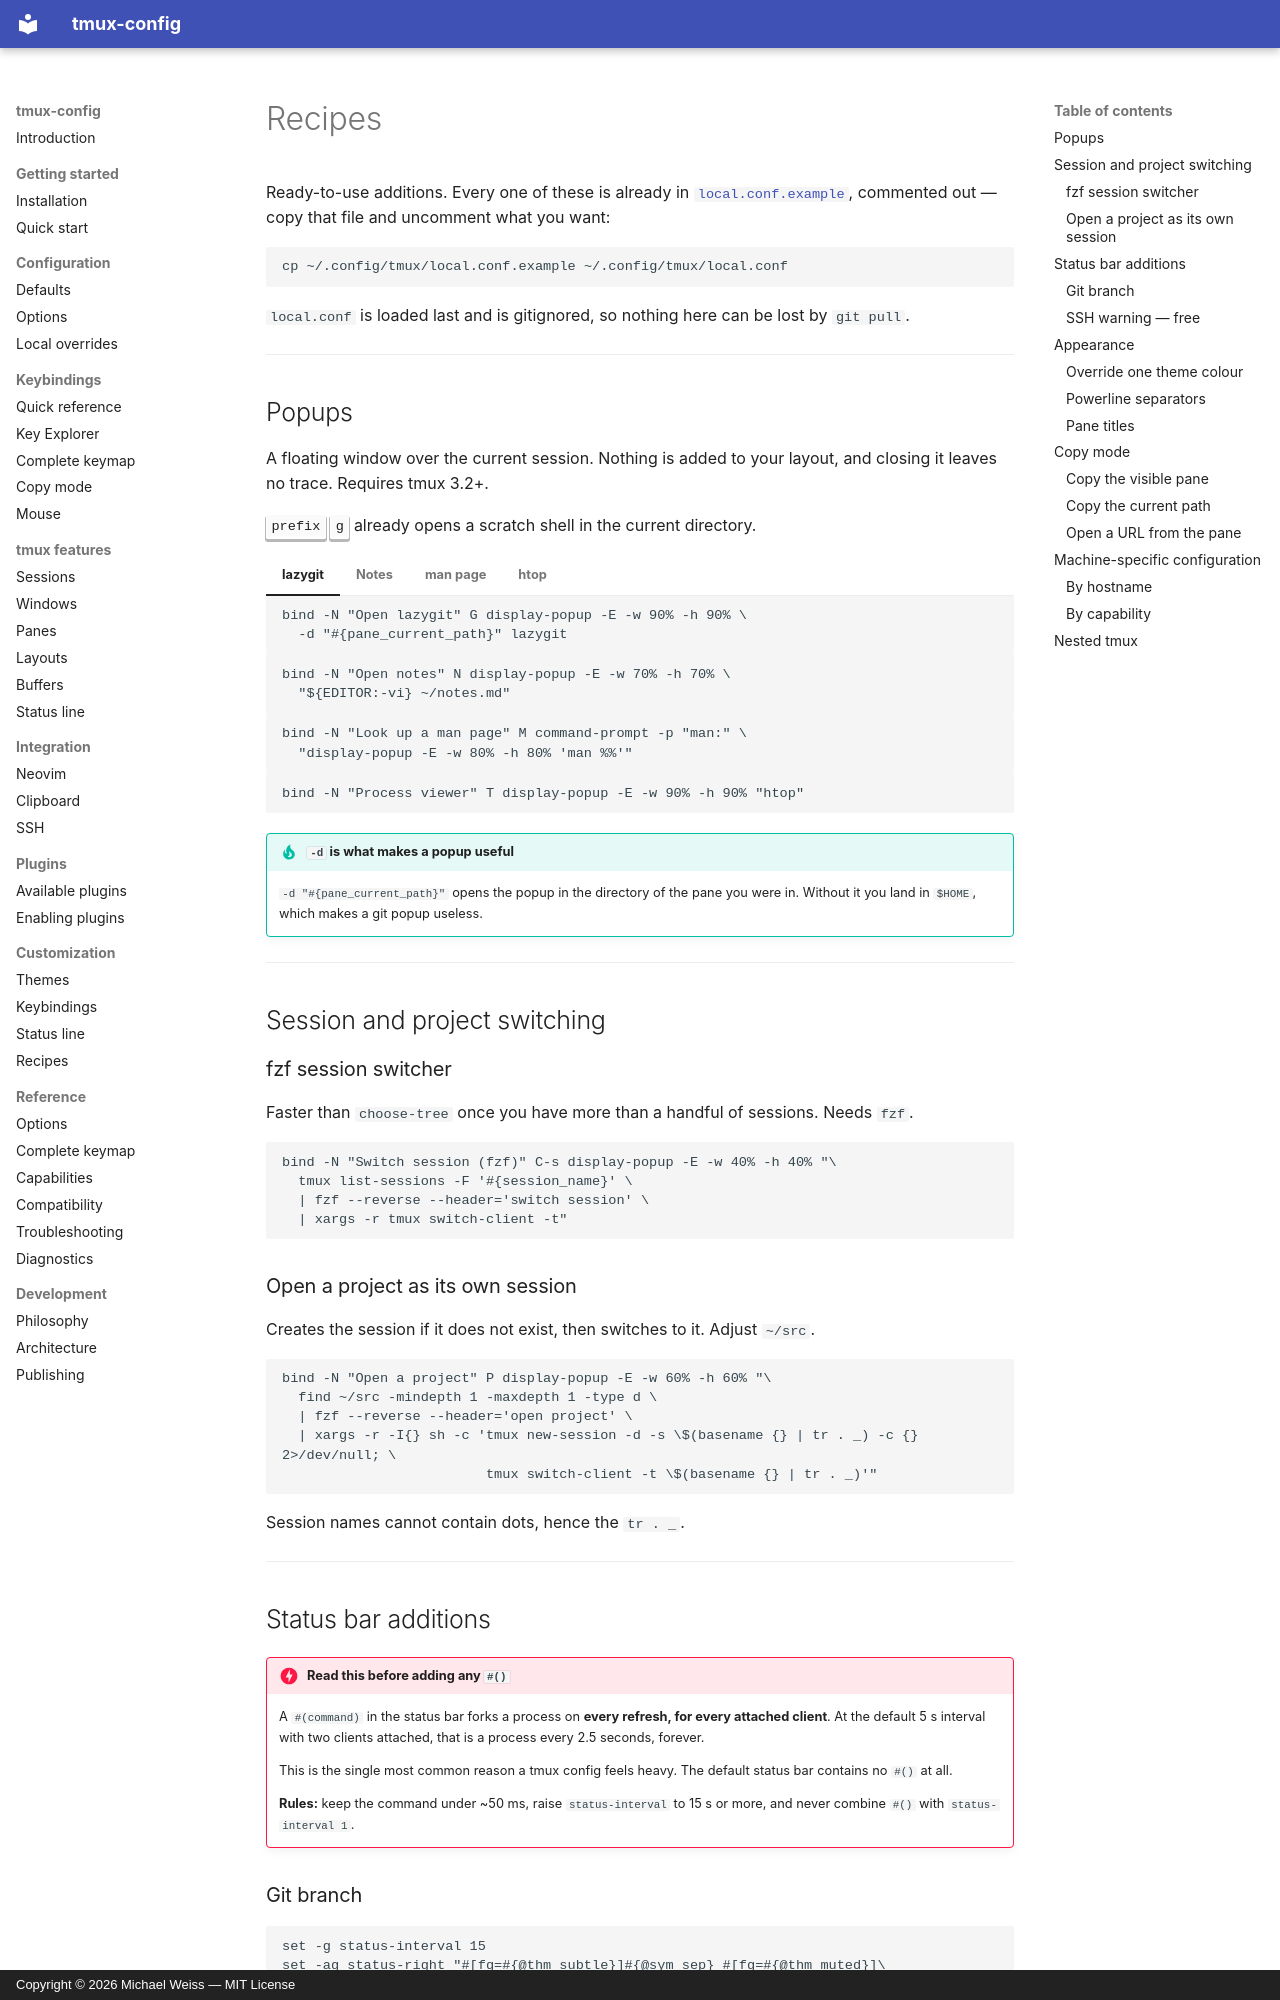

repository: MichaelWeissDEV/tmux-config · page: recipes/index.html · generator: mkdocs · copyright: Copyright © 2026 Michael Weiss — MIT License

# Recipes

Ready-to-use additions. Every one of these is already in
[`local.conf.example`](https://github.com/MichaelWeissDEV/tmux-config/blob/main/local.conf.example),
commented out — copy that file and uncomment what you want:

```bash
cp ~/.config/tmux/local.conf.example ~/.config/tmux/local.conf
```

`local.conf` is loaded last and is gitignored, so nothing here can be lost by
`git pull`.

---

## Popups

A floating window over the current session. Nothing is added to your layout,
and closing it leaves no trace. Requires tmux 3.2+.

<kbd>prefix</kbd> <kbd>g</kbd> already opens a scratch shell in the current
directory.

=== "lazygit"

    ```tmux
    bind -N "Open lazygit" G display-popup -E -w 90% -h 90% \
      -d "#{pane_current_path}" lazygit
    ```

=== "Notes"

    ```tmux
    bind -N "Open notes" N display-popup -E -w 70% -h 70% \
      "${EDITOR:-vi} ~/notes.md"
    ```

=== "man page"

    ```tmux
    bind -N "Look up a man page" M command-prompt -p "man:" \
      "display-popup -E -w 80% -h 80% 'man %%'"
    ```

=== "htop"

    ```tmux
    bind -N "Process viewer" T display-popup -E -w 90% -h 90% "htop"
    ```

!!! tip "`-d` is what makes a popup useful"
    `-d "#{pane_current_path}"` opens the popup in the directory of the pane
    you were in. Without it you land in `$HOME`, which makes a git popup
    useless.

---

## Session and project switching

### fzf session switcher

Faster than `choose-tree` once you have more than a handful of sessions. Needs
`fzf`.

```tmux
bind -N "Switch session (fzf)" C-s display-popup -E -w 40% -h 40% "\
  tmux list-sessions -F '#{session_name}' \
  | fzf --reverse --header='switch session' \
  | xargs -r tmux switch-client -t"
```

### Open a project as its own session

Creates the session if it does not exist, then switches to it. Adjust `~/src`.

```tmux
bind -N "Open a project" P display-popup -E -w 60% -h 60% "\
  find ~/src -mindepth 1 -maxdepth 1 -type d \
  | fzf --reverse --header='open project' \
  | xargs -r -I{} sh -c 'tmux new-session -d -s \$(basename {} | tr . _) -c {} 2>/dev/null; \
                         tmux switch-client -t \$(basename {} | tr . _)'"
```

Session names cannot contain dots, hence the `tr . _`.

---
